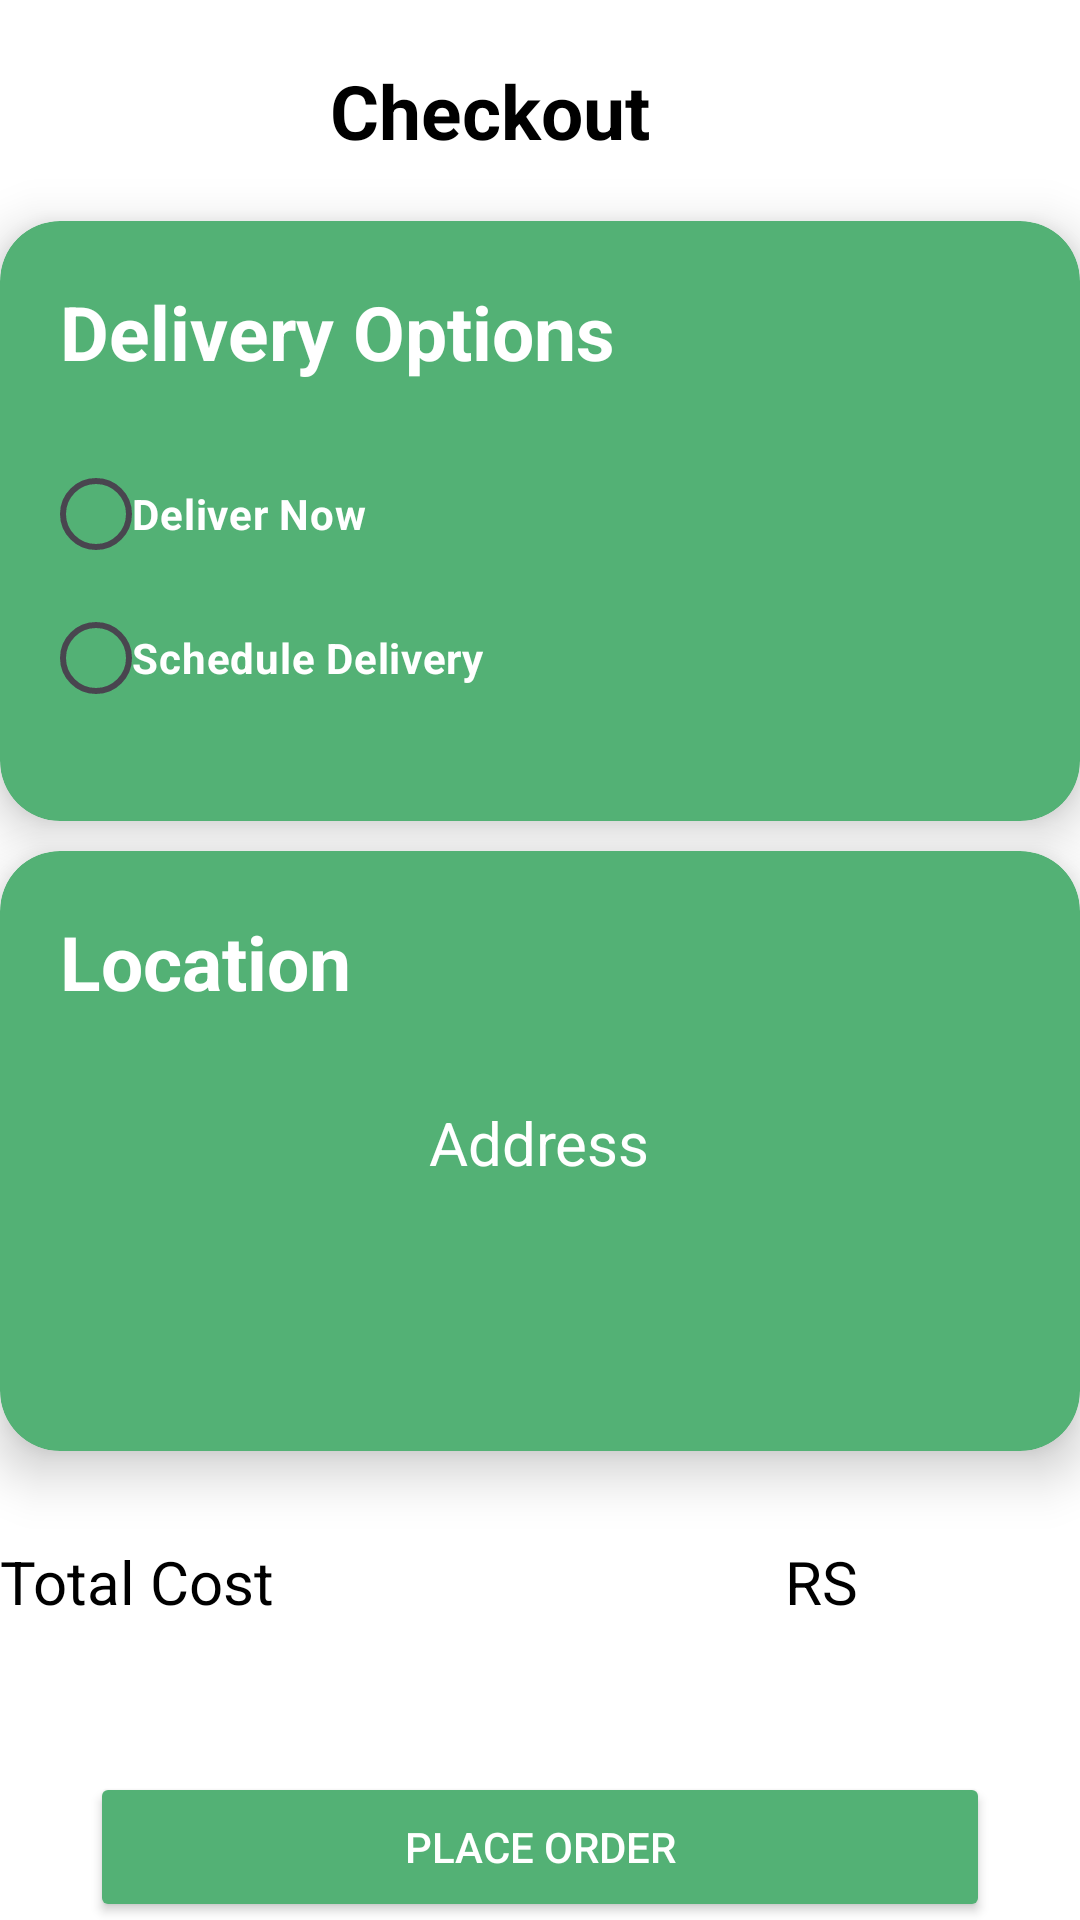

Reconstruct the res/layout file that produces this screen, plus the resources it refers to.
<!-- AndroidManifest.xml: application theme Theme.Madgroceryproject -->
<!-- res/layout/activity_checkout_screen.xml -->
<?xml version="1.0" encoding="utf-8"?>
<LinearLayout xmlns:android="http://schemas.android.com/apk/res/android"
    xmlns:app="http://schemas.android.com/apk/res-auto"
    xmlns:tools="http://schemas.android.com/tools"
    android:layout_width="match_parent"
    android:layout_height="match_parent"
    tools:context=".CheckoutScreen"
    android:background="@color/white"
    android:orientation="vertical">
   <LinearLayout
       android:layout_width="match_parent"
       android:layout_height="wrap_content"
       android:orientation="horizontal"
       android:layout_margin="20sp"
       >
       <ImageButton
           android:layout_width="wrap_content"
           android:layout_height="wrap_content"
           android:src="@drawable/back_arrow"
           android:background="@color/white"
           android:id="@+id/ibBackCheckout"
           android:layout_gravity="center_vertical"
           />
       <TextView
           android:layout_width="wrap_content"
           android:layout_height="wrap_content"
           android:text="Checkout"
           android:textStyle="bold"
           android:textColor="@color/black"

           android:textSize="25sp"
           android:layout_marginLeft="90sp"
           />

   </LinearLayout>
    <androidx.cardview.widget.CardView
        android:layout_width="match_parent"
        android:layout_height="200sp"
        app:cardCornerRadius="20sp"
        app:cardElevation="10sp"
        app:cardBackgroundColor="@color/light_green"
        >
        <LinearLayout
            android:layout_width="match_parent"
            android:layout_height="match_parent"
            android:orientation="vertical">
            <TextView
                android:layout_width="wrap_content"
                android:layout_height="wrap_content"
                android:textSize="25sp"
                android:text="Delivery Options"
                android:layout_margin="20sp"
                android:textColor="@color/white"
                android:textStyle="bold"/>
            <RadioGroup
                android:id="@+id/radioGroup"
                android:layout_width="wrap_content"
                android:layout_height="wrap_content"
                android:layout_marginLeft="20sp"
                android:orientation="vertical">

                <RadioButton
                    android:id="@+id/radioButtonOption1"
                    android:layout_width="wrap_content"
                    android:layout_height="wrap_content"
                    android:textColor="@color/white"
                    android:textStyle="bold"
                    android:button="@drawable/radio_button_outline"
                    android:text="Deliver Now"/>

                <RadioButton
                    android:id="@+id/radioButtonOption2"
                    android:layout_width="wrap_content"
                    android:layout_height="wrap_content"
                    android:textColor="@color/white"
                    android:textStyle="bold"
                    android:button="@drawable/radio_button_outline"
                    android:text="Schedule Delivery"/>
            </RadioGroup>
        </LinearLayout>
    </androidx.cardview.widget.CardView>
    <androidx.cardview.widget.CardView
        android:layout_width="match_parent"
        android:layout_height="200sp"
        app:cardCornerRadius="20sp"
        app:cardElevation="10sp"
        android:layout_marginTop="10sp"
        app:cardBackgroundColor="@color/light_green"
        >
        <LinearLayout
            android:layout_width="match_parent"
            android:layout_height="match_parent"
            android:orientation="vertical">
        <LinearLayout
            android:layout_width="match_parent"
            android:layout_height="wrap_content"
            android:orientation="horizontal">
            <TextView
                android:layout_width="wrap_content"
                android:layout_height="wrap_content"
                android:textSize="25sp"
                android:text="Location"
                android:layout_margin="20sp"
                android:textColor="@color/white"
                android:textStyle="bold"/>



        </LinearLayout>
        <LinearLayout
        android:layout_width="match_parent"
        android:layout_height="wrap_content"
        android:orientation="vertical">
        <TextView
            android:layout_width="wrap_content"
            android:layout_height="wrap_content"
            android:text="Address"
            android:id="@+id/tvCheckoutAddress"
            android:textColor="@color/white"
            android:layout_gravity="center"
            android:textSize="20sp"
            android:layout_marginTop="10sp"/>
    </LinearLayout>
</LinearLayout>
    </androidx.cardview.widget.CardView>


    <LinearLayout
        android:layout_width="match_parent"
        android:layout_height="wrap_content"
        android:layout_marginTop="30sp"

        android:orientation="horizontal">
        <TextView
            android:layout_width="wrap_content"
            android:layout_height="wrap_content"
            android:text="Total Cost"
            android:textColor="@color/black"
            android:textSize="20sp"/>
        <TextView
            android:layout_width="wrap_content"
            android:layout_height="wrap_content"
            android:layout_marginLeft="170sp"
            android:text="RS"
            android:textColor="@color/black"
            android:id="@+id/tvCheckoutPrice"
            android:textSize="20sp"/>


    </LinearLayout>
    <Button
        android:layout_width="300sp"
        android:layout_height="50sp"
        android:layout_gravity="center"
       android:backgroundTint="@color/light_green"
        android:text="Place Order"
        android:id="@+id/btnPlaceOrder"
        android:textColor="@color/white"
        android:layout_marginTop="50sp"/>

</LinearLayout>
<!-- resources referenced by this layout -->
<resources>
  <color name="black">#FF000000</color>
  <color name="light_green">#53B175</color>
  <color name="white">#FFFFFFFF</color>
  <!-- drawable radio_button_outline (drawable) -->
  <?xml version="1.0" encoding="utf-8"?>
  <selector xmlns:android="http://schemas.android.com/apk/res/android">
      <item android:state_checked="false">
          <shape android:shape="oval">
              <solid android:color="@android:color/transparent" /> 
              <stroke
                  android:width="2dp"
                  android:color="@android:color/holo_blue_dark" />
              <size android:width="24dp" android:height="24dp"/>
          </shape>
      </item>
  
      <item android:state_checked="true">
          <shape android:shape="oval">
  
              <stroke
                  android:width="2dp"
                  android:color="@android:color/holo_red_dark" />
              <size android:width="24dp" android:height="24dp"/>
          </shape>
      </item>
  </selector>
  <style name="Theme.Madgroceryproject" parent="Base.Theme.Madgroceryproject" />
  <style name="Base.Theme.Madgroceryproject" parent="Theme.Material3.DayNight.NoActionBar">
          
          
      </style>
</resources>
